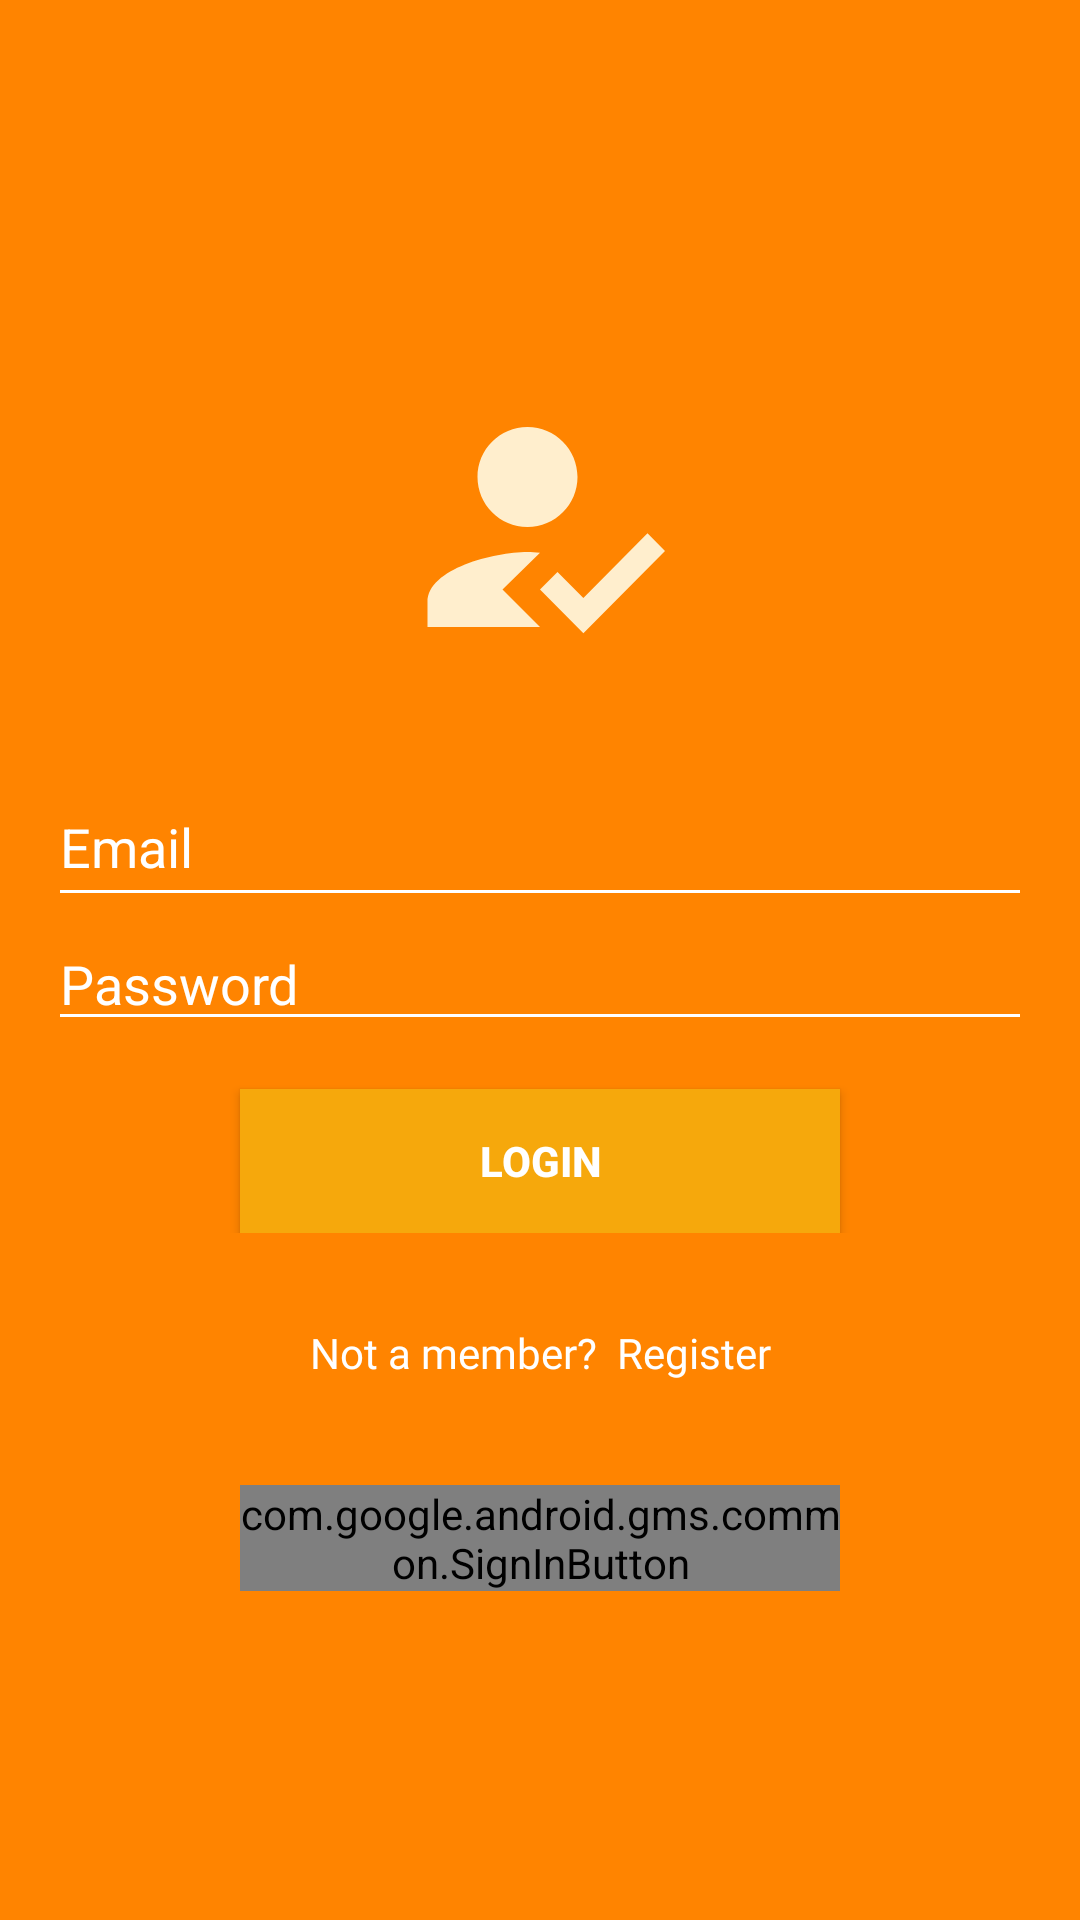

Produce the Android XML layout that renders to this screen, including the resource entries it uses.
<!-- AndroidManifest.xml: application theme Theme.NEWS -->
<!-- res/layout/activity_login.xml -->
<?xml version="1.0" encoding="utf-8"?>
<LinearLayout
    xmlns:android="http://schemas.android.com/apk/res/android"
    xmlns:app="http://schemas.android.com/apk/res-auto"
    xmlns:tools="http://schemas.android.com/tools"
    android:layout_width="match_parent"
    android:layout_height="match_parent"
    android:fitsSystemWindows="true"
    tools:context=".RegistrationAndLogin.MyLoginActivity"
    android:orientation="vertical"
    android:background="@color/purple_500"
    android:gravity="center">
    <ScrollView
        android:layout_width="match_parent"
        android:layout_height="wrap_content"
        android:layout_gravity="center">
        <LinearLayout
            android:layout_width="match_parent"
            android:layout_height="wrap_content"
            android:orientation="vertical"
            android:background="@color/purple_500"
            android:gravity="center"
            android:padding="@dimen/horizontalpadding">
            <ImageView
                android:layout_width="100dp"
                android:layout_height="100dp"
                android:src="@drawable/loglock"
                android:layout_marginBottom="30dp"
                android:layout_gravity="center_horizontal"
                />
            <EditText
                android:id="@+id/email"
                android:layout_width="match_parent"
                android:layout_height="50dp"
                android:hint="@string/hint_email"
                android:maxLines="1"
                android:inputType="textEmailAddress"
                android:textColor="@color/white"
                android:focusableInTouchMode="true"
                android:textColorHint="@color/white"
                android:backgroundTint="@color/white"
                />
            <EditText
                android:id="@+id/password"
                android:layout_width="match_parent"
                android:layout_height="wrap_content"
                android:hint="@string/hint_password"
                android:focusableInTouchMode="true"
                android:maxLines="1"
                android:inputType="textPassword"
                android:textColor="@color/white"
                android:textColorHint="@color/white"
                android:backgroundTint="@color/white"
                />
            <Button
                android:id="@+id/login"
                android:layout_width="200dp"
                android:layout_height="wrap_content"
                android:layout_marginTop="16sp"
                android:text="Login"
                android:textColor="@color/white"
                android:textStyle="bold"
                android:background="#F6A80C"
                />
        </LinearLayout>
    </ScrollView>
    <RelativeLayout
        android:layout_width="match_parent"
        android:layout_height="wrap_content"
        android:layout_marginBottom="20dp"
        android:gravity="center"
        >
        <Button
            android:id="@+id/register"
            android:layout_width="200dp"
            android:layout_height="wrap_content"
            android:background="@null"
            android:fontFamily="@font/roboto_medium_italic"
            android:text="Not a member?  Register"
            android:textAllCaps="false"
            android:textColor="@color/white"
            />
    </RelativeLayout>










    <com.google.android.gms.common.SignInButton
        android:layout_width="200dp"
        android:layout_height="wrap_content"
        android:id="@+id/gsignin"
        android:layout_marginLeft="16dp"
        android:layout_marginRight="16dp"
        android:textAlignment="center"
        android:layout_gravity="center"
        />
    <ProgressBar
        android:layout_width="30dp"
        android:layout_height="30dp"
        android:layout_gravity="center"
        android:id="@+id/progressbar"
        android:layout_marginBottom="20dp"
        android:visibility="gone"/>
</LinearLayout>
<!-- resources referenced by this layout -->
<resources>
  <color name="purple_500">#FF8400</color>
  <color name="white">#FFFFFFFF</color>
  <dimen name="horizontalpadding">16dp</dimen>
  <!-- drawable loglock (drawable) -->
  <vector android:alpha="0.88" android:height="24dp"
      android:tint="#FFFDEA" android:viewportHeight="24"
      android:viewportWidth="24" android:width="24dp" xmlns:android="http://schemas.android.com/apk/res/android">
      <path android:fillColor="@android:color/white"
          android:fillType="evenOdd" android:pathData="M9,17l3,-2.94c-0.39,-0.04 -0.68,-0.06 -1,-0.06 -2.67,0 -8,1.34 -8,4v2h9l-3,-3zM11,12c2.21,0 4,-1.79 4,-4s-1.79,-4 -4,-4 -4,1.79 -4,4 1.79,4 4,4"/>
      <path android:fillColor="@android:color/white"
          android:fillType="evenOdd" android:pathData="M15.47,20.5L12,17l1.4,-1.41 2.07,2.08 5.13,-5.17 1.4,1.41z"/>
  </vector>
  <string name="hint_email">Email</string>
  <string name="hint_password">Password</string>
  <style name="Theme.NEWS" parent="Theme.MaterialComponents.Light.NoActionBar">
          
          <item name="colorPrimary">@color/purple_500</item>
          <item name="colorPrimaryVariant">@color/purple_700</item>
          <item name="colorOnPrimary">@color/white</item>
          
          <item name="colorSecondary">@color/teal_200</item>
          <item name="colorSecondaryVariant">@color/teal_700</item>
          <item name="colorOnSecondary">@color/black</item>
          
          <item name="android:statusBarColor" tools:targetApi="l">?attr/colorPrimaryVariant</item>
          
      </style>
  <color name="purple_700">#FF6F00</color>
  <color name="teal_200">#FF03DAC5</color>
  <color name="teal_700">#FF018786</color>
  <color name="black">#FF000000</color>
</resources>
